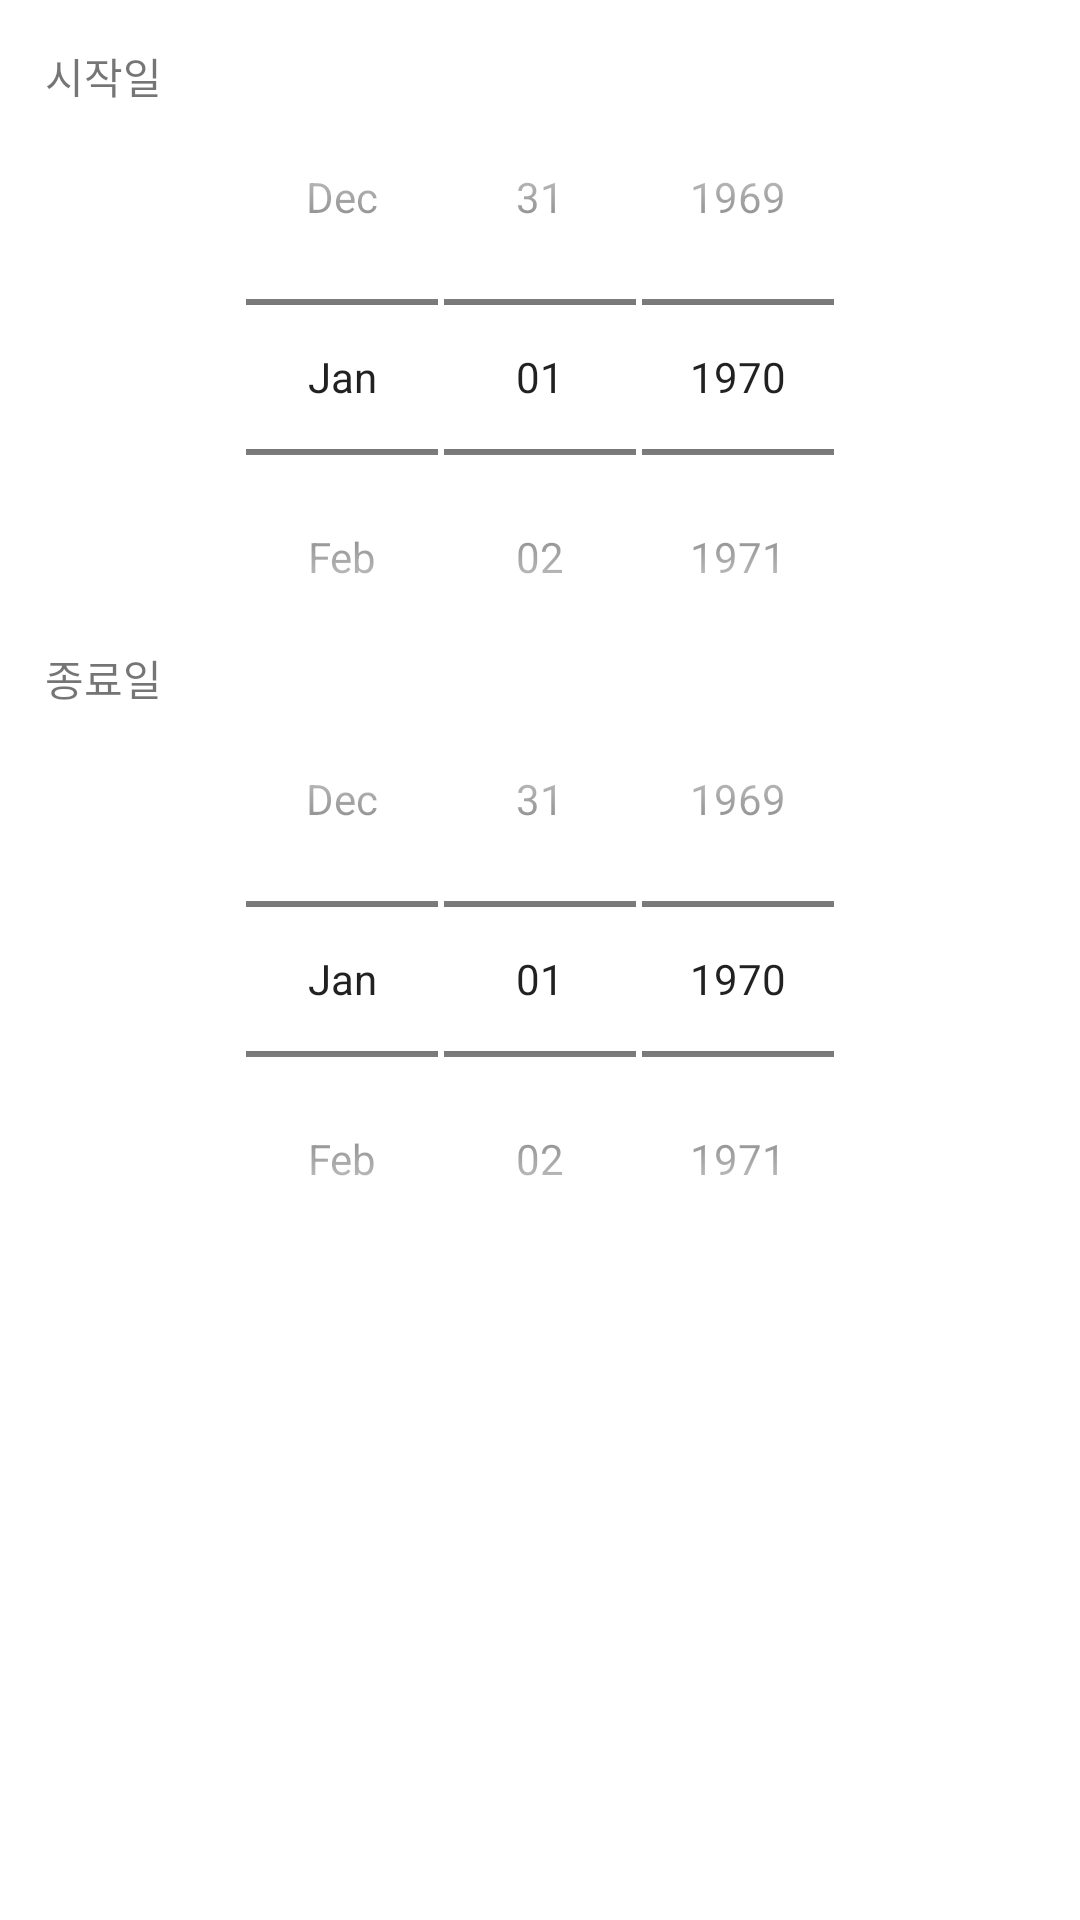

Here is an Android app screen rendered from its layout file. Give the layout XML and the strings, colors and styles it references.
<!-- AndroidManifest.xml: application theme Theme.MoneyBook -->
<!-- res/layout/dialog_spinner.xml -->
<?xml version="1.0" encoding="utf-8"?>
<androidx.constraintlayout.widget.ConstraintLayout xmlns:android="http://schemas.android.com/apk/res/android"
    xmlns:app="http://schemas.android.com/apk/res-auto"
    android:layout_width="match_parent"
    android:layout_height="wrap_content"
    android:padding="15dp">

    <TextView
        android:id="@+id/start_text"
        android:layout_width="wrap_content"
        android:layout_height="wrap_content"
        android:text="시작일"
        app:layout_constraintStart_toStartOf="parent"
        app:layout_constraintTop_toTopOf="parent" />

    <DatePicker
        android:id="@+id/s_picker"
        style="@android:style/Widget.DatePicker"
        android:layout_width="wrap_content"
        android:layout_height="wrap_content"
        android:spinnersShown="true"
        app:layout_constraintEnd_toEndOf="parent"
        app:layout_constraintStart_toStartOf="parent"
        app:layout_constraintTop_toBottomOf="@+id/start_text" />

    <TextView
        android:id="@+id/end_text"
        android:layout_width="wrap_content"
        android:layout_height="wrap_content"
        android:text="종료일"
        app:layout_constraintStart_toStartOf="parent"
        app:layout_constraintTop_toBottomOf="@+id/s_picker" />

    <DatePicker
        android:id="@+id/e_picker"
        style="@android:style/Widget.DatePicker"
        android:layout_width="wrap_content"
        android:layout_height="wrap_content"
        android:spinnersShown="true"
        app:layout_constraintEnd_toEndOf="parent"
        app:layout_constraintStart_toStartOf="parent"
        app:layout_constraintTop_toBottomOf="@+id/end_text" />

</androidx.constraintlayout.widget.ConstraintLayout>
<!-- resources referenced by this layout -->
<resources>
  <style name="Theme.MoneyBook" parent="Theme.MaterialComponents.DayNight.NoActionBar">
          
          <item name="colorPrimary">@color/white</item>
          <item name="colorPrimaryVariant">@color/white</item>
          <item name="colorOnPrimary">@color/white</item>
          
          <item name="colorSecondary">@color/teal_200</item>
          <item name="colorSecondaryVariant">@color/teal_700</item>
          <item name="colorOnSecondary">@color/black</item>
          
          <item name="android:statusBarColor" tools:targetApi="l">?attr/colorPrimaryVariant</item>
          
          <item name="android:windowLightStatusBar" tools:targetApi="m">true</item>
      </style>류
  <color name="white">#FFFFFFFF</color>
  <color name="teal_200">#FF03DAC5</color>
  <color name="teal_700">#FF018786</color>
  <color name="black">#FF000000</color>
</resources>
